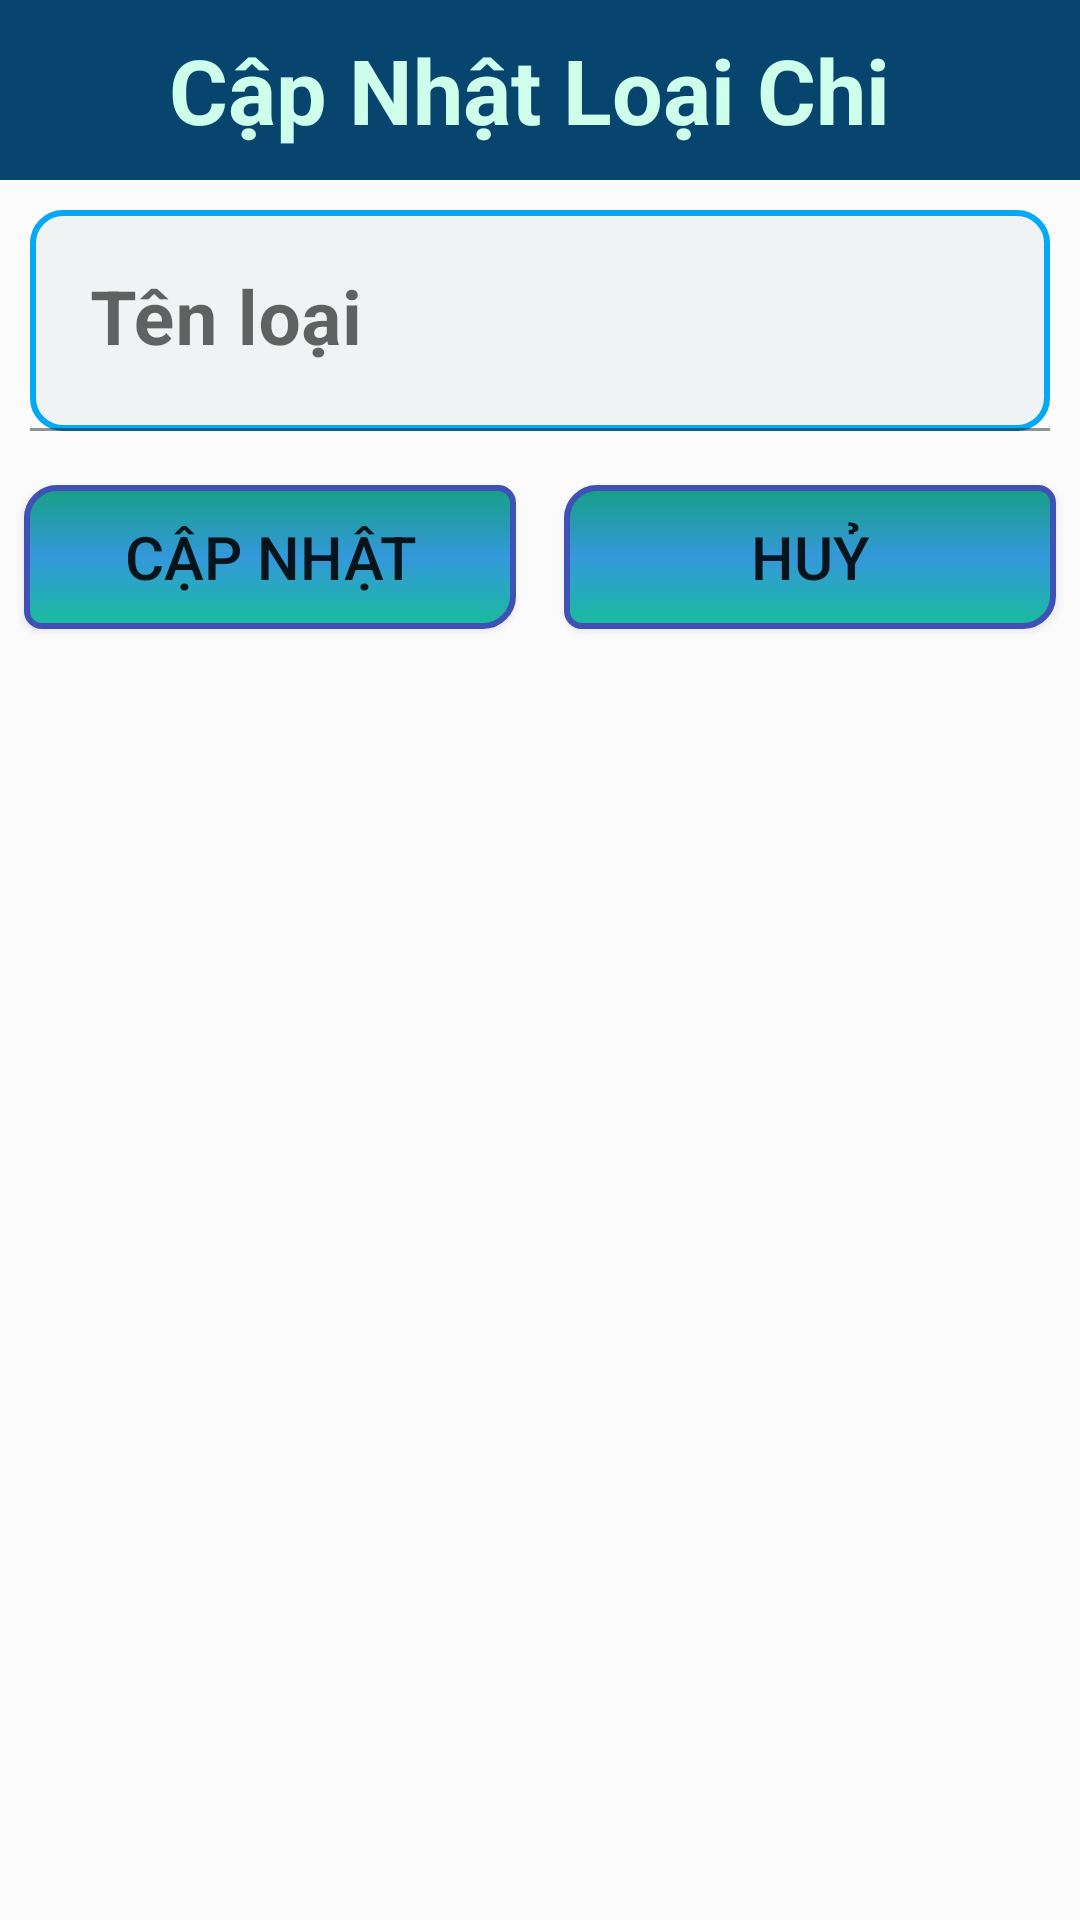

Produce the Android XML layout that renders to this screen, including the resource entries it uses.
<!-- AndroidManifest.xml: application theme Theme.AsmMob202 -->
<!-- res/layout/dialog_sualoaichi.xml -->
<?xml version="1.0" encoding="utf-8"?>
<LinearLayout xmlns:android="http://schemas.android.com/apk/res/android"
    android:layout_width="match_parent"
    android:layout_height="wrap_content"
    xmlns:app="http://schemas.android.com/apk/res-auto"
    android:layout_margin="10dp"
    android:orientation="vertical"
    android:background="#FBFBFB">

    <TextView
        android:textStyle="bold"
        android:text="Cập Nhật Loại Chi "
        android:background="#07456f"
        android:textColor="#cdffeb"
        android:textSize="30sp"
        android:gravity="center"
        android:layout_width="match_parent"
        android:layout_height="60dp"/>
    <com.google.android.material.textfield.TextInputLayout
        android:id="@+id/edtTenLoaiChi"
        android:layout_width="match_parent"
        android:layout_height="wrap_content"
        android:hint="Tên loại"
        android:layout_margin="10dp">
        <com.google.android.material.textfield.TextInputEditText
            android:layout_width="match_parent"
            android:layout_height="wrap_content"
            android:background="@drawable/custom_toast"
            android:textStyle="bold"
            android:textSize="25sp"
            android:padding="20dp"/>
    </com.google.android.material.textfield.TextInputLayout>
    <LinearLayout
        android:layout_width="match_parent"
        android:layout_height="wrap_content">
        <Button
            android:id="@+id/btnSuaLoaiChi"
            android:background="@drawable/custom_tabs"
            app:backgroundTint="@null"
            android:text="Cập nhật"
            android:textSize="20sp"
            android:layout_weight="1"
            android:layout_margin="8dp"
            android:layout_width="match_parent"
            android:layout_height="48dp"/>

        <Button
            android:id="@+id/btnHuyLoaiChi"
            android:text="Huỷ"
            android:background="@drawable/custom_tabs"
            app:backgroundTint="@null"
            android:textSize="20sp"
            android:layout_weight="1"
            android:layout_margin="8dp"
            android:layout_width="match_parent"
            android:layout_height="48dp"/>
    </LinearLayout>


</LinearLayout>
<!-- resources referenced by this layout -->
<resources>
  <!-- drawable custom_tabs (drawable) -->
  <?xml version="1.0" encoding="utf-8"?>
  <shape xmlns:android="http://schemas.android.com/apk/res/android">
      <corners
          android:bottomLeftRadius="5dp"
          android:bottomRightRadius="10dp"
          android:topLeftRadius="10dp"
          android:topRightRadius="5dp"/>
      <padding
          android:left="10dp"
          android:right="10dp"/>
      <gradient
          android:angle="90"
          android:centerColor="#3498db"
          android:endColor="#16a085"
          android:startColor="#1abc9c" />
      <stroke android:width="2dp"
          android:color="#3F51B5"/>
  </shape>
  <!-- drawable custom_toast (drawable) -->
  <?xml version="1.0" encoding="utf-8"?>
  <shape xmlns:android="http://schemas.android.com/apk/res/android">
      <corners
          android:radius="10dp" />
      <stroke android:color="#03A9F4"
          android:width="2dp"/>
      <solid android:color="#56D9E1E0"/>
  
  </shape>
  <style name="Theme.AsmMob202" parent="Theme.MaterialComponents.DayNight.NoActionBar">
          
          <item name="colorPrimary">@color/purple_500</item>
          <item name="colorPrimaryVariant">@color/purple_700</item>
          <item name="colorOnPrimary">@color/white</item>
          
          <item name="colorSecondary">@color/teal_200</item>
          <item name="colorSecondaryVariant">@color/teal_700</item>
          <item name="colorOnSecondary">@color/black</item>
          
          <item name="android:statusBarColor" tools:targetApi="l">?attr/colorPrimaryVariant</item>
          
      </style>
  <color name="purple_500">#FF6200EE</color>
  <color name="purple_700">#FF3700B3</color>
  <color name="white">#FFFFFFFF</color>
  <color name="teal_200">#FF03DAC5</color>
  <color name="teal_700">#FF018786</color>
  <color name="black">#FF000000</color>
</resources>
